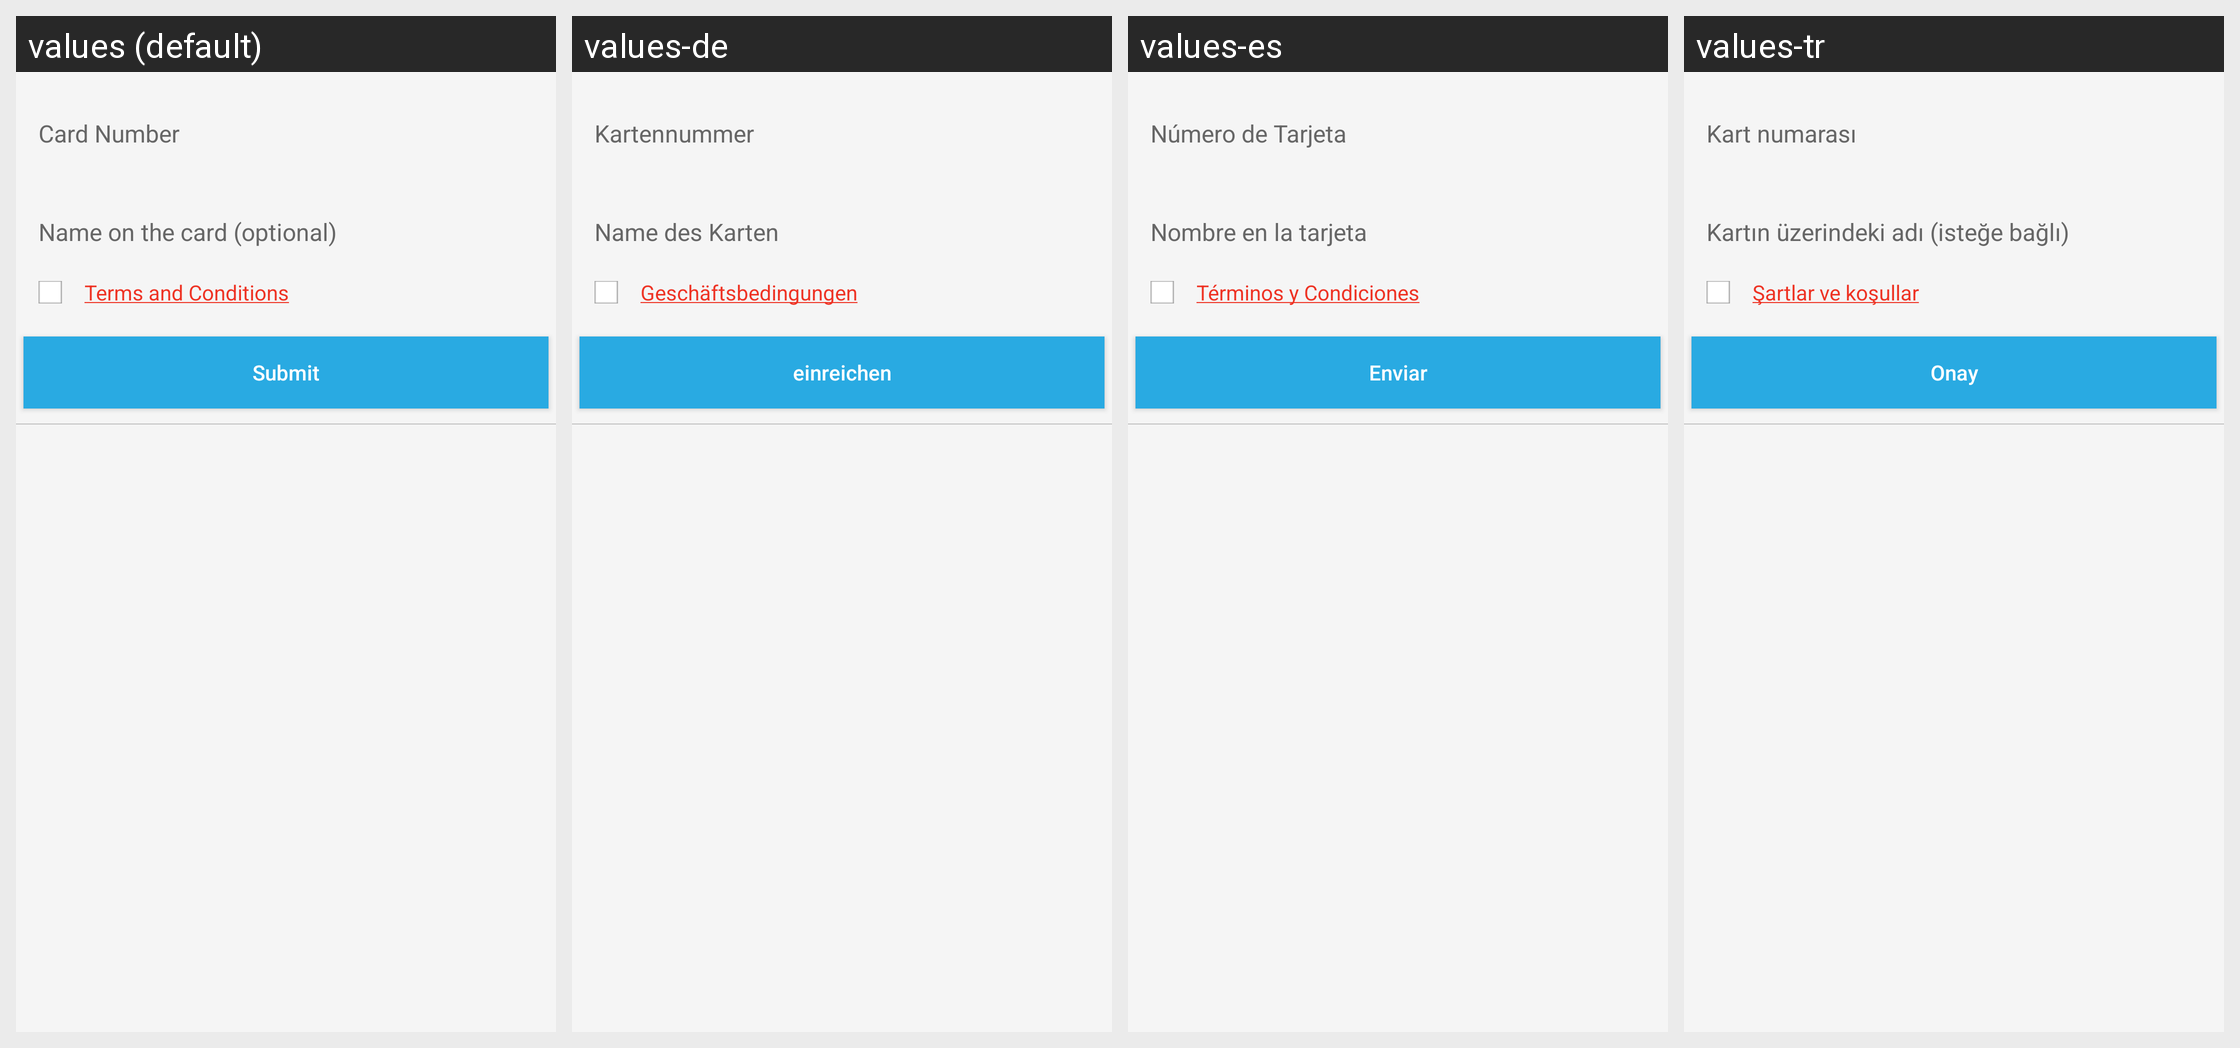

Strings drawn on this Android screen and how each of the app's shown locales translates them:
Android screen res/layout/addmoneylay.xml rendered under 4 locales, left to right: values (default), values-de, values-es, values-tr. Device: Nexus 5 (rendered at 1080×1920; each locale shown at half size, 540×960, under a caption strip naming it); theme Mymaterialact.
Other locales in the repository, not shown: values-ar, values-fa, values-ru.
Strings drawn on this screen, with the default value and each locale's value (text and hints the layout hard-codes, and strings that could not be matched under every locale, appear in the picture but are not listed):

reg_cardnumber
  values: Card Number
  values-de: Kartennummer
  values-es: Número de Tarjeta
  values-tr: Kart numarası

reg_cardname
  values: Name on the card (optional)
  values-de: Name des Karten
  values-es: Nombre en la tarjeta
  values-tr: Kartın üzerindeki adı (isteğe bağlı)

reg_terms
  values: Terms and Conditions
  values-de: Geschäftsbedingungen
  values-es: Términos y Condiciones
  values-tr: Şartlar ve koşullar

submit
  values: Submit
  values-de: einreichen
  values-es: Enviar
  values-tr: Onay
